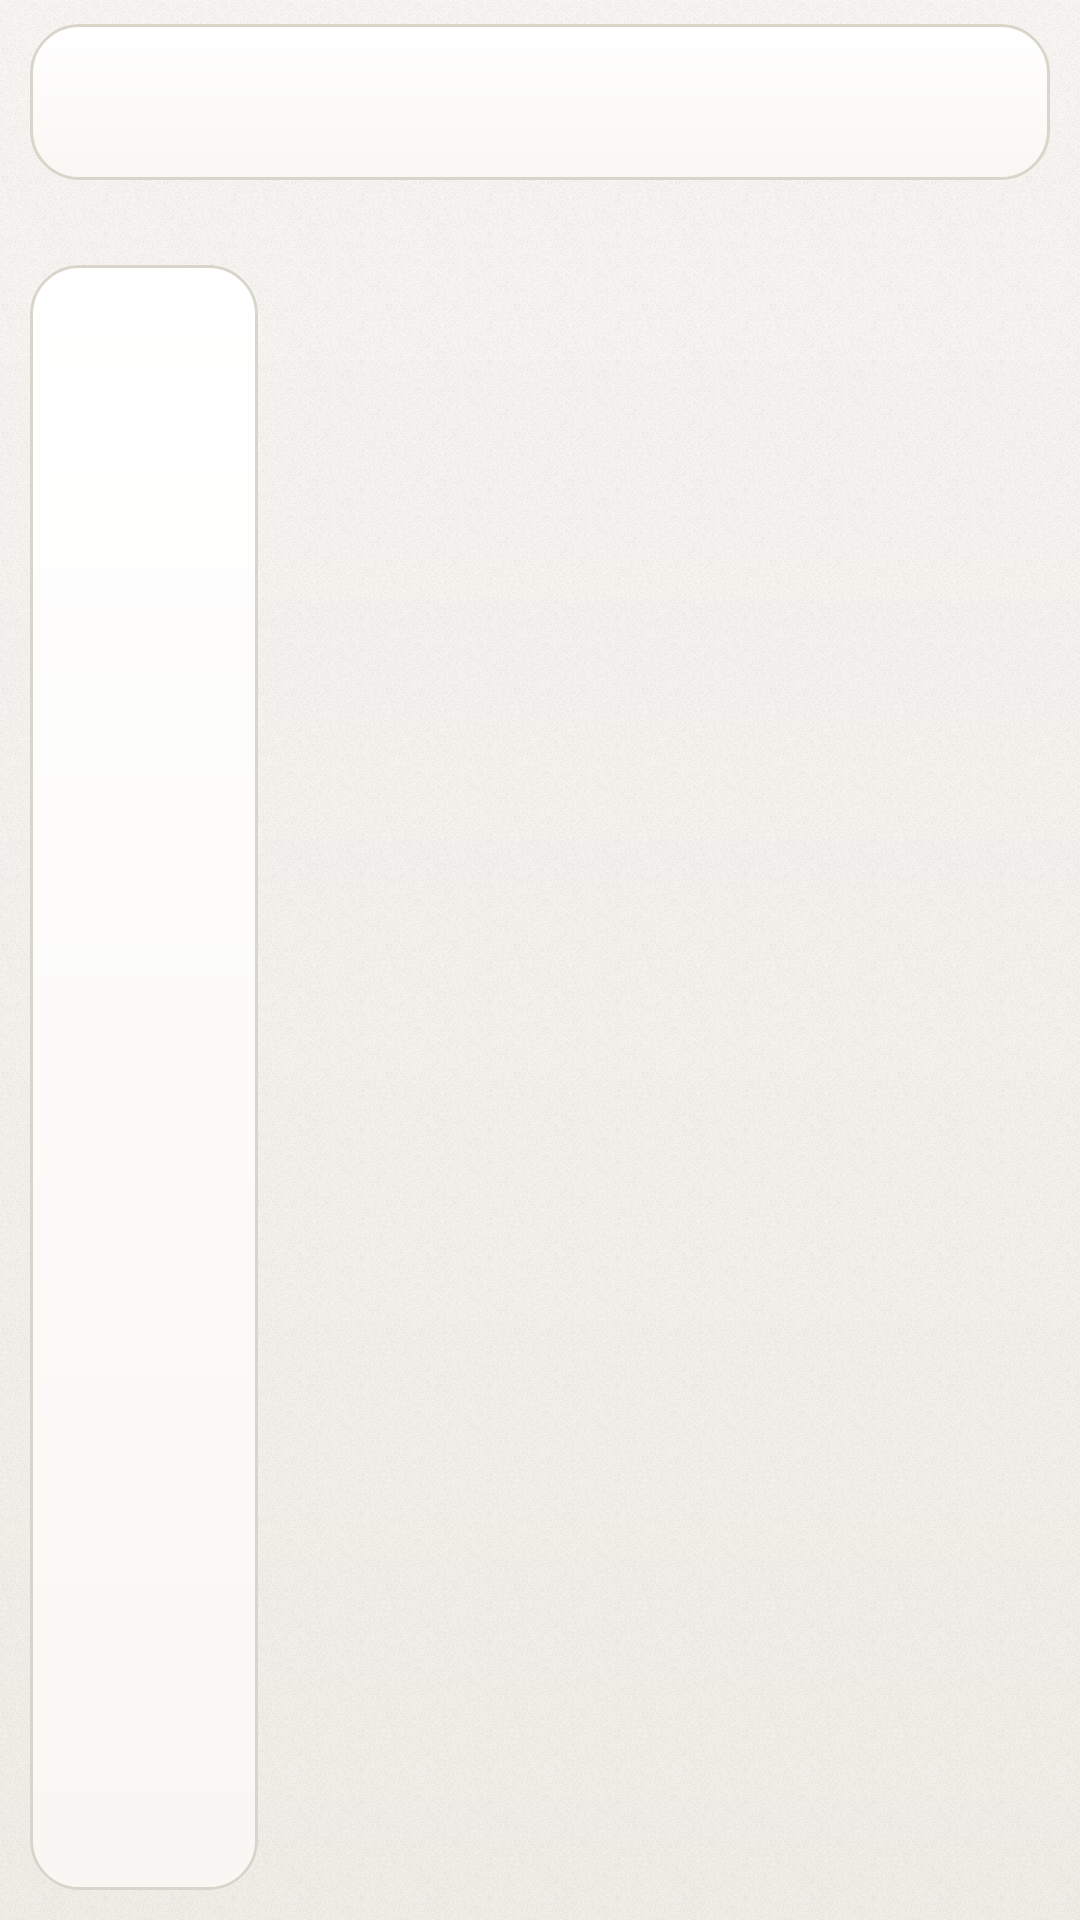

Here is an Android app screen rendered from its layout file. Give the layout XML and the strings, colors and styles it references.
<!-- AndroidManifest.xml: application theme Theme.VideoShell -->
<!-- res/layout/activity_search.xml -->
<?xml version="1.0" encoding="utf-8"?>
<LinearLayout xmlns:android="http://schemas.android.com/apk/res/android"
    android:layout_width="match_parent"
    android:layout_height="match_parent"
    android:background="@drawable/bg_ambient"
    android:orientation="vertical">

    
    <LinearLayout
        android:layout_width="match_parent"
        android:layout_height="wrap_content"
        android:layout_marginStart="@dimen/island_gap"
        android:layout_marginTop="@dimen/space_md"
        android:layout_marginEnd="@dimen/island_gap"
        android:background="@drawable/bg_glass"
        android:gravity="center_vertical"
        android:minHeight="@dimen/island_min_h"
        android:orientation="horizontal"
        android:paddingStart="4dp"
        android:paddingEnd="8dp">

        <ImageButton
            android:id="@+id/btnBack"
            android:layout_width="44dp"
            android:layout_height="44dp"
            android:background="?android:attr/selectableItemBackgroundBorderless"
            android:contentDescription="@string/back"
            android:src="@drawable/ic_back"
            android:tint="@color/text_primary" />

        <TextView
            android:id="@+id/tvQuery"
            style="@style/TextTitle"
            android:layout_width="0dp"
            android:layout_height="wrap_content"
            android:layout_marginStart="4dp"
            android:layout_weight="1"
            android:ellipsize="end"
            android:maxLines="1"
            android:textSize="17sp" />

        <TextView
            android:id="@+id/tvCount"
            android:layout_width="wrap_content"
            android:layout_height="wrap_content"
            android:layout_marginEnd="4dp"
            android:textColor="@color/text_hint"
            android:textSize="@dimen/text_caption" />
    </LinearLayout>

    
    <TextView
        android:id="@+id/tvTip"
        android:layout_width="match_parent"
        android:layout_height="wrap_content"
        android:layout_marginStart="@dimen/space_lg"
        android:layout_marginTop="@dimen/space_sm"
        android:layout_marginEnd="@dimen/space_lg"
        android:layout_marginBottom="@dimen/space_sm"
        android:ellipsize="end"
        android:maxLines="2"
        android:textColor="@color/text_hint"
        android:textSize="@dimen/text_caption" />

    
    <LinearLayout
        android:layout_width="match_parent"
        android:layout_height="0dp"
        android:layout_weight="1"
        android:orientation="horizontal">

        
        <androidx.recyclerview.widget.RecyclerView
            android:id="@+id/rvRail"
            android:layout_width="@dimen/search_rail_w"
            android:layout_height="match_parent"
            android:layout_marginStart="@dimen/island_gap"
            android:layout_marginBottom="@dimen/island_gap"
            android:background="@drawable/bg_glass"
            android:clipToPadding="false"
            android:paddingTop="@dimen/radius_sm"
            android:paddingBottom="@dimen/radius_sm"
            android:scrollbars="none" />

        <FrameLayout
            android:layout_width="0dp"
            android:layout_height="match_parent"
            android:layout_marginStart="@dimen/space_md"
            android:layout_weight="1">

            <androidx.recyclerview.widget.RecyclerView
                android:id="@+id/rvVideos"
                android:layout_width="match_parent"
                android:layout_height="match_parent"
                android:clipToPadding="false"
                android:paddingStart="10dp"
                android:paddingTop="@dimen/space_xs"
                android:paddingEnd="10dp"
                android:paddingBottom="20dp" />

            <ProgressBar
                android:id="@+id/pb"
                android:layout_width="wrap_content"
                android:layout_height="wrap_content"
                android:layout_gravity="center"
                android:indeterminateTint="@color/amber_progress"
                android:visibility="gone" />

            <TextView
                android:id="@+id/tvState"
                android:layout_width="wrap_content"
                android:layout_height="wrap_content"
                android:layout_gravity="center"
                android:layout_marginStart="16dp"
                android:layout_marginEnd="16dp"
                android:gravity="center"
                android:textColor="@color/text_hint"
                android:textSize="@dimen/text_caption"
                android:visibility="gone" />
        </FrameLayout>
    </LinearLayout>

</LinearLayout>
<!-- resources referenced by this layout -->
<resources>
  <color name="amber_progress">#FFC9830F</color>
  <color name="text_hint">#FF6E7888</color>
  <color name="text_primary">#FF1A1C20</color>
  <dimen name="island_gap">10dp</dimen>
  <dimen name="island_min_h">52dp</dimen>
  <dimen name="radius_sm">8dp</dimen>
  <dimen name="search_rail_w">76dp</dimen>
  <dimen name="space_lg">14dp</dimen>
  <dimen name="space_md">8dp</dimen>
  <dimen name="space_sm">6dp</dimen>
  <dimen name="space_xs">4dp</dimen>
  <dimen name="text_caption">12sp</dimen>
  <!-- drawable bg_glass (drawable) -->
  <?xml version="1.0" encoding="utf-8"?>
  <layer-list xmlns:android="http://schemas.android.com/apk/res/android">
  
      <item>
          <shape android:shape="rectangle">
              <corners android:radius="@dimen/radius_lg" />
              <gradient
                  android:angle="270"
                  android:endColor="@color/glass_fill_2"
                  android:startColor="@color/glass_fill"
                  android:type="linear" />
          </shape>
      </item>
  
      <item>
          <shape android:shape="rectangle">
              <corners android:radius="@dimen/radius_lg" />
              <gradient
                  android:angle="270"
                  android:centerColor="#00000000"
                  android:centerY="0.18"
                  android:endColor="#00000000"
                  android:startColor="@color/glass_glow"
                  android:type="linear" />
          </shape>
      </item>
  
  
      <item>
          <shape android:shape="rectangle">
              <corners android:radius="@dimen/radius_lg" />
              <solid android:color="#00000000" />
              <stroke
                  android:width="@dimen/glass_stroke_w"
                  android:color="@color/glass_stroke" />
          </shape>
      </item>
  </layer-list>
  <string name="back">返回</string>
  <style name="TextTitle">
          <item name="android:textColor">@color/text_primary</item>
          <item name="android:textSize">16sp</item>
          <item name="android:textStyle">bold</item>
          <item name="android:maxLines">1</item>
          <item name="android:ellipsize">end</item>
      </style>
  <style name="Theme.VideoShell" parent="Theme.VideoShell.Base" />
  <color name="bg_deep">#FFEFEDE6</color>
  <color name="bg">#FFF6F5F2</color>
  <color name="ambient_1">#00000000</color>
  <color name="ambient_2">#00000000</color>
  <color name="ambient_3">#00000000</color>
  <dimen name="radius_lg">16dp</dimen>
  <color name="glass_fill_2">#FFF9F7F3</color>
  <color name="glass_fill">#FFFFFFFF</color>
  <color name="glass_glow">#00000000</color>
  <dimen name="glass_stroke_w">1dp</dimen>
  <color name="glass_stroke">#FFD9D5CA</color>
  <style name="Theme.VideoShell.Base" parent="Theme.MaterialComponents.NoActionBar">
          
          <item name="colorPrimary">@color/amber</item>
          <item name="colorPrimaryVariant">@color/amber_dark</item>
          <item name="colorOnPrimary">@color/amber_ink</item>
          <item name="colorSecondary">@color/amber</item>
          <item name="colorOnSecondary">@color/amber_ink</item>
          <item name="colorSurface">@color/surface</item>
          <item name="colorOnSurface">@color/text_primary</item>
          <item name="android:colorBackground">@color/bg</item>
          <item name="colorError">@color/bad</item>
          <item name="android:windowBackground">@color/bg</item>
          
          <item name="android:statusBarColor">@color/bg</item>
          <item name="android:navigationBarColor">@color/bg_deep</item>
          <item name="android:textColorPrimary">@color/text_primary</item>
          <item name="android:textColorSecondary">@color/text_secondary</item>
          <item name="android:textColorHint">@color/text_hint</item>
      </style>
  <color name="amber">#FFE8862C</color>
  <color name="amber_dark">#FFD0731A</color>
  <color name="amber_ink">#FF201405</color>
  <color name="surface">#FFFFFFFF</color>
  <color name="bad">#FFD64545</color>
  <color name="text_secondary">#FF4E5866</color>
</resources>
